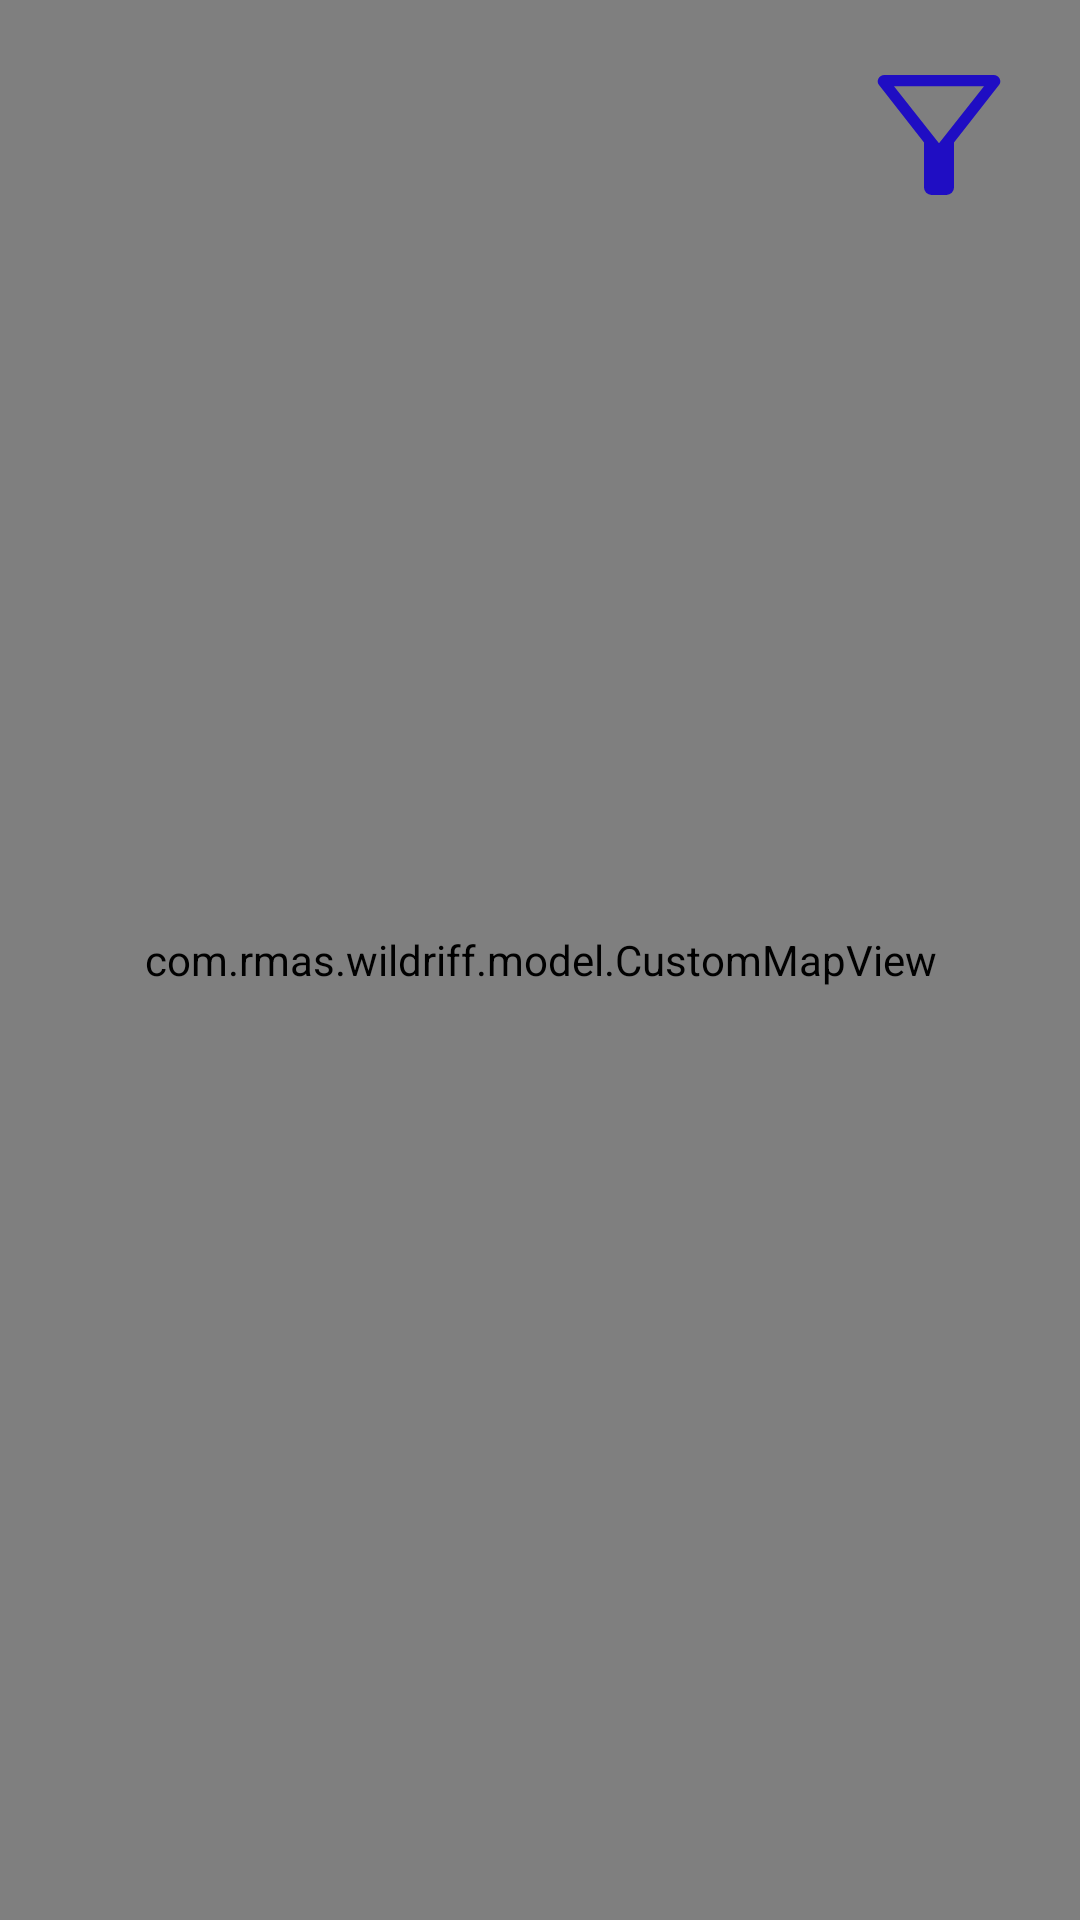

Write the Android layout XML for this screen, with the resource values it uses.
<!-- AndroidManifest.xml: application theme Theme.WildRiff -->
<!-- res/layout/fragment_play.xml -->
<?xml version="1.0" encoding="utf-8"?>
<RelativeLayout xmlns:android="http://schemas.android.com/apk/res/android"
    xmlns:tools="http://schemas.android.com/tools"
    android:layout_width="match_parent"
    android:layout_height="match_parent"
    tools:context=".HomeFragment">

    <com.rmas.wildriff.model.CustomMapView
        android:id="@+id/playMapView"
        android:layout_width="match_parent"
        android:layout_height="match_parent"
        tools:context=".HomeFragment" />

    <ImageButton
        android:id="@+id/buttonFilter"
        android:layout_width="wrap_content"
        android:layout_height="wrap_content"
        android:layout_alignParentTop="true"
        android:layout_alignParentEnd="true"
        android:layout_marginBottom="100dp"
        android:layout_marginEnd="5dp"
        android:layout_marginTop="5dp"
        android:src="@drawable/filter_button"
        android:backgroundTint="@android:color/transparent"/>
</RelativeLayout>
<!-- resources referenced by this layout -->
<resources>
  <!-- drawable filter_button (drawable) -->
  <vector xmlns:android="http://schemas.android.com/apk/res/android"
      android:width="60dp"
      android:height="60dp"
      android:viewportWidth="960"
      android:viewportHeight="960"
      android:tint="@color/blue">
    <path
        android:fillColor="@color/blue"
        android:pathData="M440,800Q423,800 411.5,788.5Q400,777 400,760L400,520L161,215Q147,198 157,179Q167,160 188,160L772,160Q793,160 803,179Q813,198 799,215L560,520L560,760Q560,777 548.5,788.5Q537,800 520,800L440,800ZM480,524L720,220L240,220L480,524ZM480,524L480,524L480,524L480,524Z"/>
  </vector>
  <style name="Theme.WildRiff" parent="Base.Theme.WildRiff" />
  <color name="blue">#1F0DC3</color>
  <style name="Base.Theme.WildRiff" parent="Theme.Material3.DayNight.NoActionBar">
          
          
      </style>
</resources>
